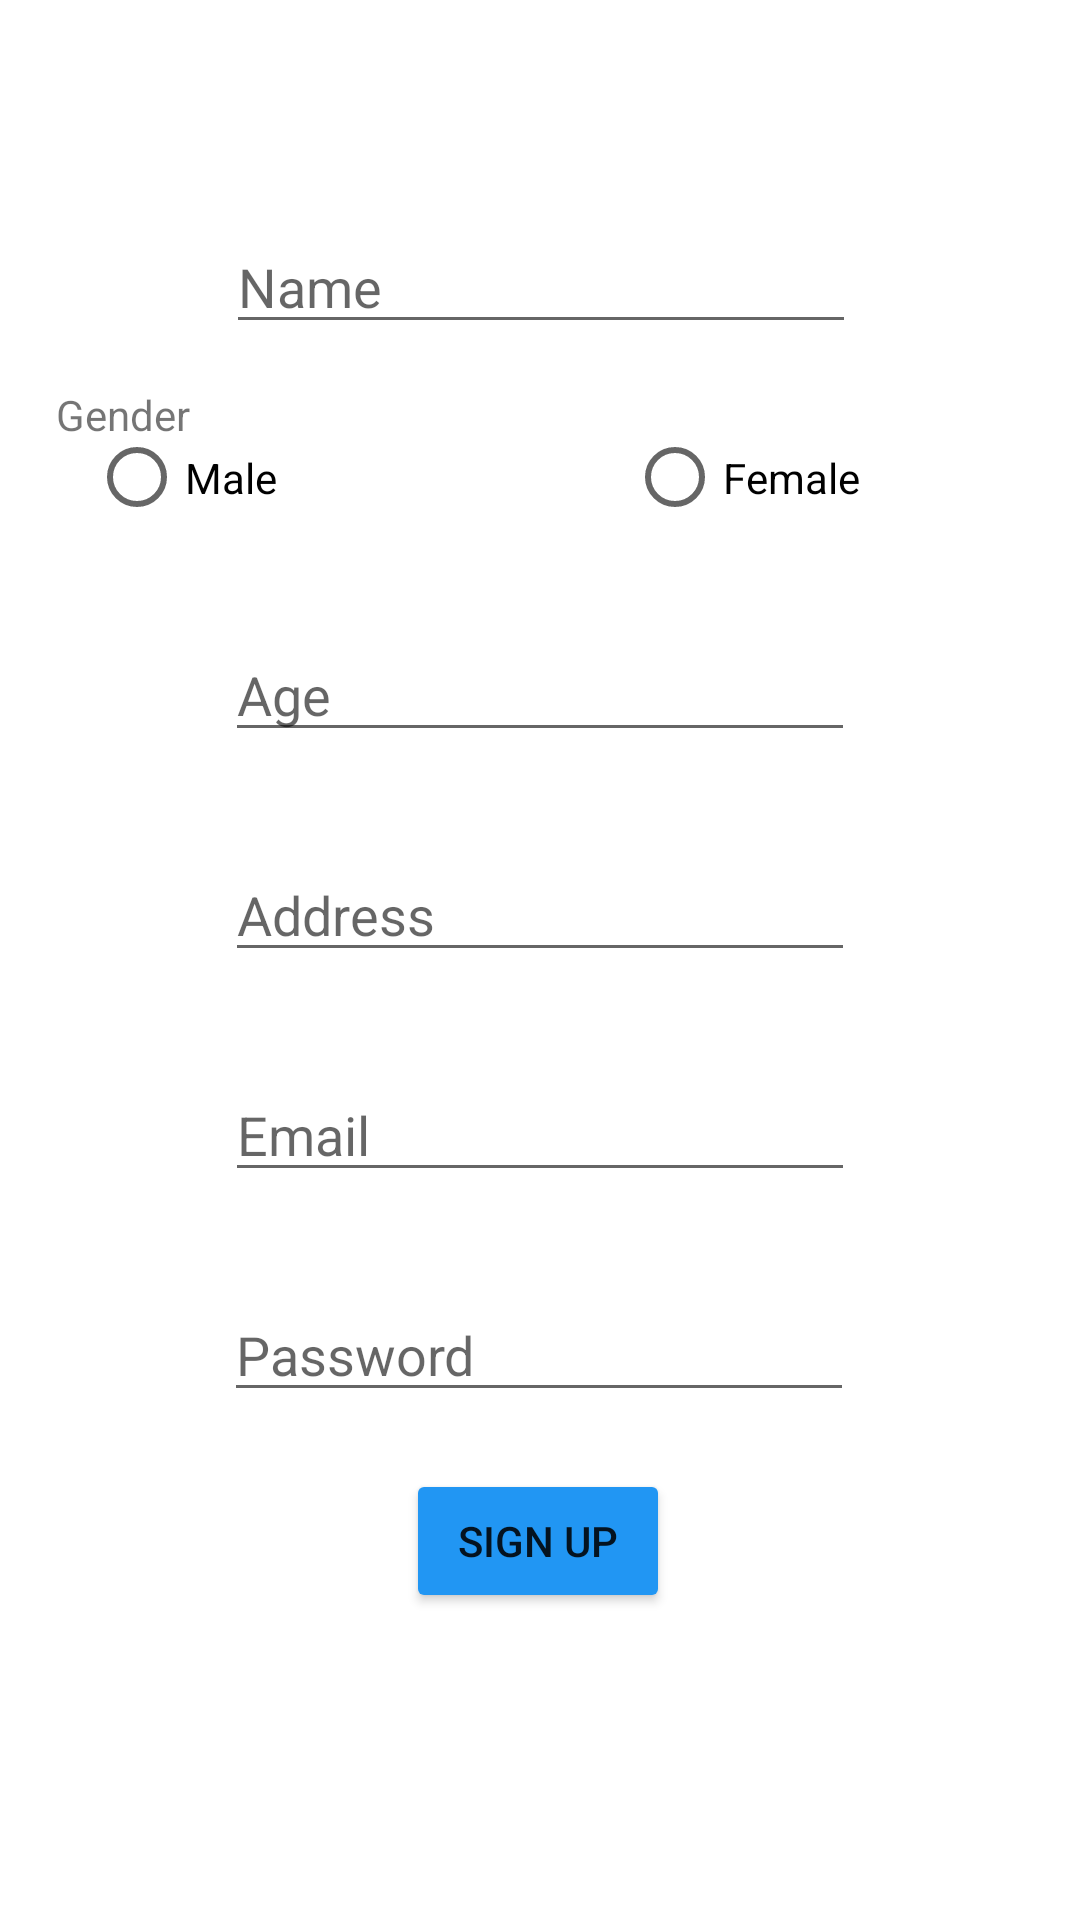

Here is an Android app screen rendered from its layout file. Give the layout XML and the strings, colors and styles it references.
<!-- AndroidManifest.xml: application theme Theme.TelemedicineUI -->
<!-- res/layout/activity_sign_up.xml -->
<?xml version="1.0" encoding="utf-8"?>
<androidx.constraintlayout.widget.ConstraintLayout xmlns:android="http://schemas.android.com/apk/res/android"
    xmlns:app="http://schemas.android.com/apk/res-auto"
    xmlns:tools="http://schemas.android.com/tools"
    android:layout_width="match_parent"
    android:layout_height="match_parent"
    tools:context=".SignUp">

    <EditText
        android:id="@+id/name"
        android:layout_width="wrap_content"
        android:layout_height="wrap_content"
        android:ems="10"
        android:hint="Name"
        android:inputType="textPersonName"
        app:layout_constraintBottom_toTopOf="@+id/RGgender"
        app:layout_constraintEnd_toEndOf="parent"
        app:layout_constraintHorizontal_bias="0.502"
        app:layout_constraintStart_toStartOf="parent"
        app:layout_constraintTop_toTopOf="parent"
        app:layout_constraintVertical_bias="0.768" />

    <EditText
        android:id="@+id/email"
        android:layout_width="wrap_content"
        android:layout_height="wrap_content"
        android:layout_marginBottom="32dp"
        android:ems="10"
        android:hint="Email"
        android:inputType="textEmailAddress"
        app:layout_constraintBottom_toTopOf="@+id/password"
        app:layout_constraintEnd_toEndOf="parent"
        app:layout_constraintStart_toStartOf="parent" />

    <EditText
        android:id="@+id/password"
        android:layout_width="wrap_content"
        android:layout_height="wrap_content"
        android:ems="10"
        android:hint="Password"
        android:inputType="numberPassword"
        app:layout_constraintBottom_toBottomOf="parent"
        app:layout_constraintEnd_toEndOf="parent"
        app:layout_constraintHorizontal_bias="0.497"
        app:layout_constraintStart_toStartOf="parent"
        app:layout_constraintTop_toTopOf="parent"
        app:layout_constraintVertical_bias="0.717" />

    <EditText
        android:id="@+id/address"
        android:layout_width="wrap_content"
        android:layout_height="wrap_content"
        android:layout_marginBottom="32dp"
        android:ems="10"
        android:hint="Address"
        android:inputType="textPostalAddress"
        app:layout_constraintBottom_toTopOf="@+id/email"
        app:layout_constraintEnd_toEndOf="parent"
        app:layout_constraintStart_toStartOf="parent" />

    <EditText
        android:id="@+id/age"
        android:layout_width="wrap_content"
        android:layout_height="wrap_content"
        android:layout_marginBottom="32dp"
        android:ems="10"
        android:hint="Age"
        android:inputType="number"
        app:layout_constraintBottom_toTopOf="@+id/address"
        app:layout_constraintEnd_toEndOf="parent"
        app:layout_constraintStart_toStartOf="parent" />

    <RadioGroup
        android:id="@+id/RGgender"
        android:layout_width="374dp"
        android:layout_height="45dp"
        android:layout_marginTop="8dp"
        android:orientation="horizontal"
        app:layout_constraintBottom_toTopOf="@+id/age"
        app:layout_constraintEnd_toEndOf="parent"
        app:layout_constraintHorizontal_bias="0.567"

        app:layout_constraintStart_toStartOf="parent"
        app:layout_constraintTop_toTopOf="parent"
        app:layout_constraintVertical_bias="0.822">

        <RadioButton
            android:id="@+id/male"
            android:layout_width="wrap_content"
            android:layout_height="wrap_content"
            android:layout_marginStart="37dp"
            android:layout_marginLeft="37dp"
            android:layout_weight="1"
            android:text="Male" />

        <RadioButton
            android:id="@+id/female"
            android:layout_width="wrap_content"
            android:layout_height="wrap_content"
            android:layout_marginStart="37dp"
            android:layout_marginLeft="37dp"
            android:layout_weight="1"
            android:text="Female" />
    </RadioGroup>

    <Button
        android:id="@+id/btnQuery"
        android:layout_width="wrap_content"
        android:layout_height="wrap_content"
        android:backgroundTint="#2196F3"
        android:text="Sign Up"
        app:layout_constraintBottom_toBottomOf="parent"
        app:layout_constraintEnd_toEndOf="parent"
        app:layout_constraintHorizontal_bias="0.498"
        app:layout_constraintStart_toStartOf="parent"
        app:layout_constraintTop_toTopOf="parent"
        app:layout_constraintVertical_bias="0.827" />

    <TextView
        android:id="@+id/textView3"
        android:layout_width="wrap_content"
        android:layout_height="wrap_content"
        android:text="Gender"
        app:layout_constraintBottom_toBottomOf="parent"
        app:layout_constraintEnd_toEndOf="parent"
        app:layout_constraintHorizontal_bias="0.059"
        app:layout_constraintStart_toStartOf="parent"
        app:layout_constraintTop_toTopOf="parent"
        app:layout_constraintVertical_bias="0.207" />

</androidx.constraintlayout.widget.ConstraintLayout>
<!-- resources referenced by this layout -->
<resources>
  <style name="Theme.TelemedicineUI" parent="Theme.MaterialComponents.DayNight.NoActionBar">
          
          <item name="colorPrimary">@color/purple_500</item>
          <item name="colorPrimaryVariant">@color/purple_700</item>
          <item name="colorOnPrimary">@color/white</item>
          
          <item name="colorSecondary">@color/teal_200</item>
          <item name="colorSecondaryVariant">@color/teal_700</item>
          <item name="colorOnSecondary">@color/black</item>
          
          <item name="android:statusBarColor">?attr/colorPrimaryVariant</item>
          
      </style>
  <!-- not gathered from this repository: default colours our renderer supplied (Android Studio template values) -->
  <color name="purple_500">#FF6200EE</color>
  <color name="purple_700">#FF3700B3</color>
  <color name="teal_200">#FF03DAC5</color>
  <color name="teal_700">#FF018786</color>
  <color name="black">#FF000000</color>
  <color name="white">#FFFFFFFF</color>
</resources>
